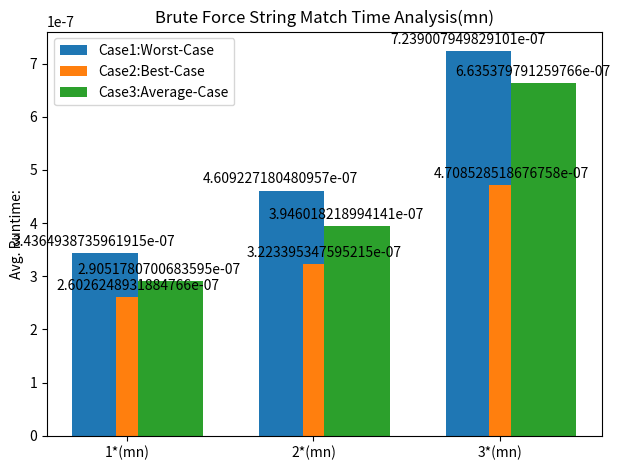

Reproduce this figure in Python.
import matplotlib.pyplot as plt
import numpy as np 
import logging
import random
import time
import timeit
##from timer import timer

##Implements Brute Force String Matching
##Input: An array T[0..n-1] of n characters representing text.
##       An array P[0..m-1] of m characters representing a pattern.
##Output: The index of the first character in the text that starts 
##        a matching substring or -1 if the search is unsuccesful.
def bruteForceStringMatch(t = [], p = []):
    n = len(t)-1
    m = len(p)-1

    diff = (n-m) +1
    

    for i in range(diff):
        j = 0
        while(j<m and p[j] == t[i + j]):
            j = j+1
            if j == m:
                return i
    return -1


##Pattern #1:##############################################
p = ['a','a'] ##pattern
t = ['e','g','b','a','a'] ##/text

n1 = len(p)
m1 = len(t)

total = 0
n = 100000
for i in range(n):
    tick = time.time()
    x = bruteForceStringMatch(t,p)
    tick1 = time.time()
    total += (tick1-tick)
total = total/n
##timeit.timeit(bruteForceStringMatch(t,p),number = 1000)
print(x)
print("Test Case1: %f miliseconds:" ,(total*1000))
print('\n')


##Pattern #2:##############################################
p = ['a','a'] ##pattern
t = ['a','a','b','c','b'] ##/text

n2 = len(p)
m2 = len(t)

total2 = 0
n = 100000
for i in range(n):
    tick = time.time()
    x2 = bruteForceStringMatch(t,p)
    tick1 = time.time()
    total2 += (tick1-tick)
total2 = total2/n
##timeit.timeit(bruteForceStringMatch(t,p),number = 1000)
print(x2)
print("Test Case2: %f miliseconds:" ,(total2*1000))
print('\n')

##Pattern #3:##############################################
p = ['a','a'] ##pattern
t = ['b','a','b','a','a','b'] ##/text

n3 = len(p)
m3 = len(t)

total3 = 0
n = 100000
for i in range(n):
    tick = time.time()
    x3 = bruteForceStringMatch(t,p)
    tick1 = time.time()
    total3 += (tick1-tick)
total3 = total3/n
##timeit.timeit(bruteForceStringMatch(t,p),number = 1000)
print(x3)
print("Test Case3: %f miliseconds:" ,(total3*1000))
print('\n')


##Pattern #4:##############################################
p = ['a','a','a','a'] ##pattern
t = ['c','b','b','c','a','a','a','a'] ##/text

n4 = len(p)
m4 = len(t)

total4 = 0
n = 100000
for i in range(n):
    tick = time.time()
    x4 = bruteForceStringMatch(t,p)
    tick1 = time.time()
    total4 += (tick1-tick)
total4 = total4/n
##timeit.timeit(bruteForceStringMatch(t,p),number = 1000)
print(x4)
print("Test Case4: %f miliseconds:" ,(total4*1000))
print('\n')


##Pattern #5:##############################################
p = ['a','a','a','a'] ##pattern
t = ['a','a','a','a','b','b','c','c'] ##/text

n5 = len(p)
m5 = len(t)

total5 = 0
n = 100000
for i in range(n):
    tick = time.time()
    x5 = bruteForceStringMatch(t,p)
    tick1 = time.time()
    total5 += (tick1-tick)
total5 = total5/n
##timeit.timeit(bruteForceStringMatch(t,p),number = 1000)
print(x5)
print("Test Case5: %f miliseconds:" ,(total5*1000))
print('\n')


##Pattern #6:##############################################
p = ['a','a','a','a'] ##pattern
t = ['b','b','a','a','a','a','c','c'] ##/text

n6 = len(p)
m6 = len(t)

total6 = 0
n = 100000
for i in range(n):
    tick = time.time()
    x6 = bruteForceStringMatch(t,p)
    tick1 = time.time()
    total6 += (tick1-tick)
total6 = total6/n
##timeit.timeit(bruteForceStringMatch(t,p),number = 1000)
print(x6)
print("Test Case6: %f miliseconds:" ,(total6*1000))
print('\n')
############################################################

##Pattern #7:##############################################
p = ['a','a','a','a','a','a','a','a'] ##pattern
t = ['c','b','b','c','a','b','b','a','a','a','a','a','a','a','a','a'] ##/text

n7 = len(p)
m7 = len(t)

total7 = 0
n = 100000
for i in range(n):
    tick = time.time()
    x7 = bruteForceStringMatch(t,p)
    tick1 = time.time()
    total7 += (tick1-tick)
total7 = total7/n
##timeit.timeit(bruteForceStringMatch(t,p),number = 1000)
print(x7)
print("Test Case7: %f miliseconds:" ,(total7*1000))
print('\n')


##Pattern #8:##############################################
p = ['a','a','a','a','a','a','a','a'] ##pattern
t = ['a','a','a','a','a','a','a','a','c','b','b','c','a','b','b','a'] ##/text

n8 = len(p)
m8 = len(t)

total8 = 0
n = 100000
for i in range(n):
    tick = time.time()
    x8 = bruteForceStringMatch(t,p)
    tick1 = time.time()
    total8 += (tick1-tick)
total8 = total8/n
##timeit.timeit(bruteForceStringMatch(t,p),number = 1000)
print(x8)
print("Test Case8: %f miliseconds:" ,(total8*1000))
print('\n')


##Pattern #9:##############################################
p = ['a','a','a','a','a','a','a','a'] ##pattern
t = ['a','b','b','c','a','a','a','a','a','a','a','a','a','b','b','a'] ##/text


n9 = len(p)
m9 = len(t)

total9 = 0
n = 100000
for i in range(n):
    tick = time.time()
    x9 = bruteForceStringMatch(t,p)
    tick1 = time.time()
    total9 += (tick1-tick)
total9 = total9/n
##timeit.timeit(bruteForceStringMatch(t,p),number = 1000)
print(x9)
print("Test Case9: %f miliseconds:" ,(total9*1000))
print('\n')
############################################################
labels = ['1*(mn)','2*(mn)','3*(mn)']
plot1 = [total,total4,total7]
plot2 = [total2,total5,total8]
plot3 = [total3,total6,total9]




x = np.arange(len(labels))
width = 0.35

fig, ax = plt.subplots()
rects1 = ax.bar(x - width/3, plot1, width, label = 'Case1:Worst-Case')
rects2 = ax.bar(x + width/3, plot2, width, label = 'Case2:Best-Case')
rects3 = ax.bar(x + 2*width/3, plot3, width, label = 'Case3:Average-Case')

ax.set_ylabel('Avg. Runtime:')
ax.set_title('Brute Force String Match Time Analysis(mn)')
ax.set_xticks(x)
ax.set_xticklabels(labels)
ax.legend()

def autolabel(rects):
    for rect in rects:
        height = rect.get_height()
        ax.annotate(('{}'.format(height)),
        xy=(rect.get_x() + rect.get_width()/3,height),
        xytext=(0,3), # 3 points vertical offset
        textcoords = "offset points",
        ha='center',
        va = 'bottom')

autolabel(rects1)
autolabel(rects2)
autolabel(rects3)
fig.tight_layout()
plt.show()
